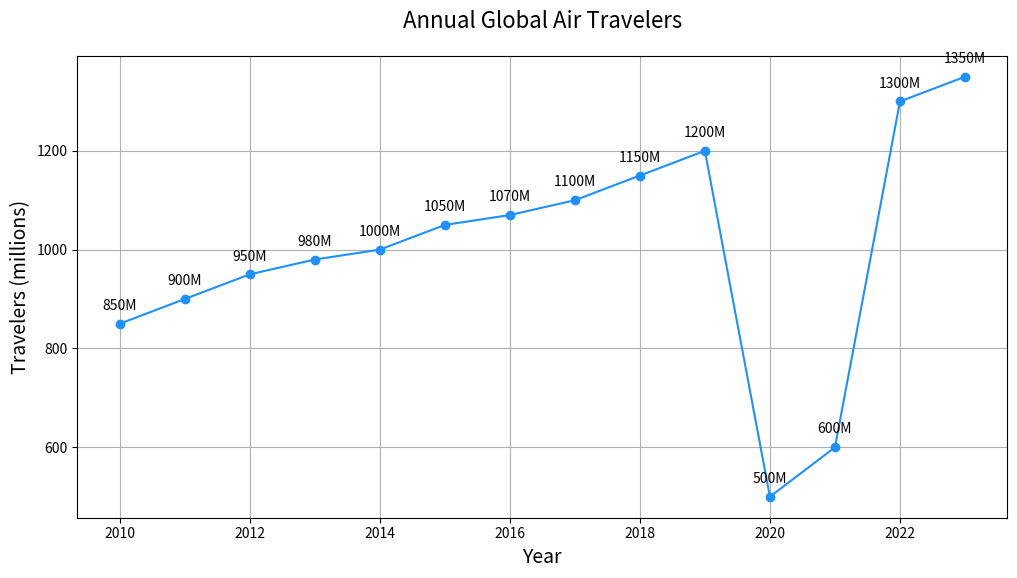

Source code (Python):

import matplotlib.pyplot as plt

# Data points
years = [2010, 2011, 2012, 2013, 2014, 2015, 2016, 2017, 2018, 2019, 2020, 2021, 2022, 2023]
travelers = [850, 900, 950, 980, 1000, 1050, 1070, 1100, 1150, 1200, 500, 600, 1300, 1350]

# Create figure and plot
fig, ax = plt.subplots(figsize=(12, 6))

# Change the color scheme using specific hex codes
ax.plot(years, travelers, color='#1E90FF', marker='o')

# Set the title and labels
ax.set_title('Annual Global Air Travelers', fontsize=16, pad=20)
ax.set_xlabel('Year', fontsize=14)
ax.set_ylabel('Travelers (millions)', fontsize=14)

# Adding annotations/labels
for (year, traveler) in zip(years, travelers):
    ax.annotate(f'{traveler}M', xy=(year, traveler), textcoords="offset points", xytext=(0,10), ha='center')

plt.grid(True)
plt.show()
